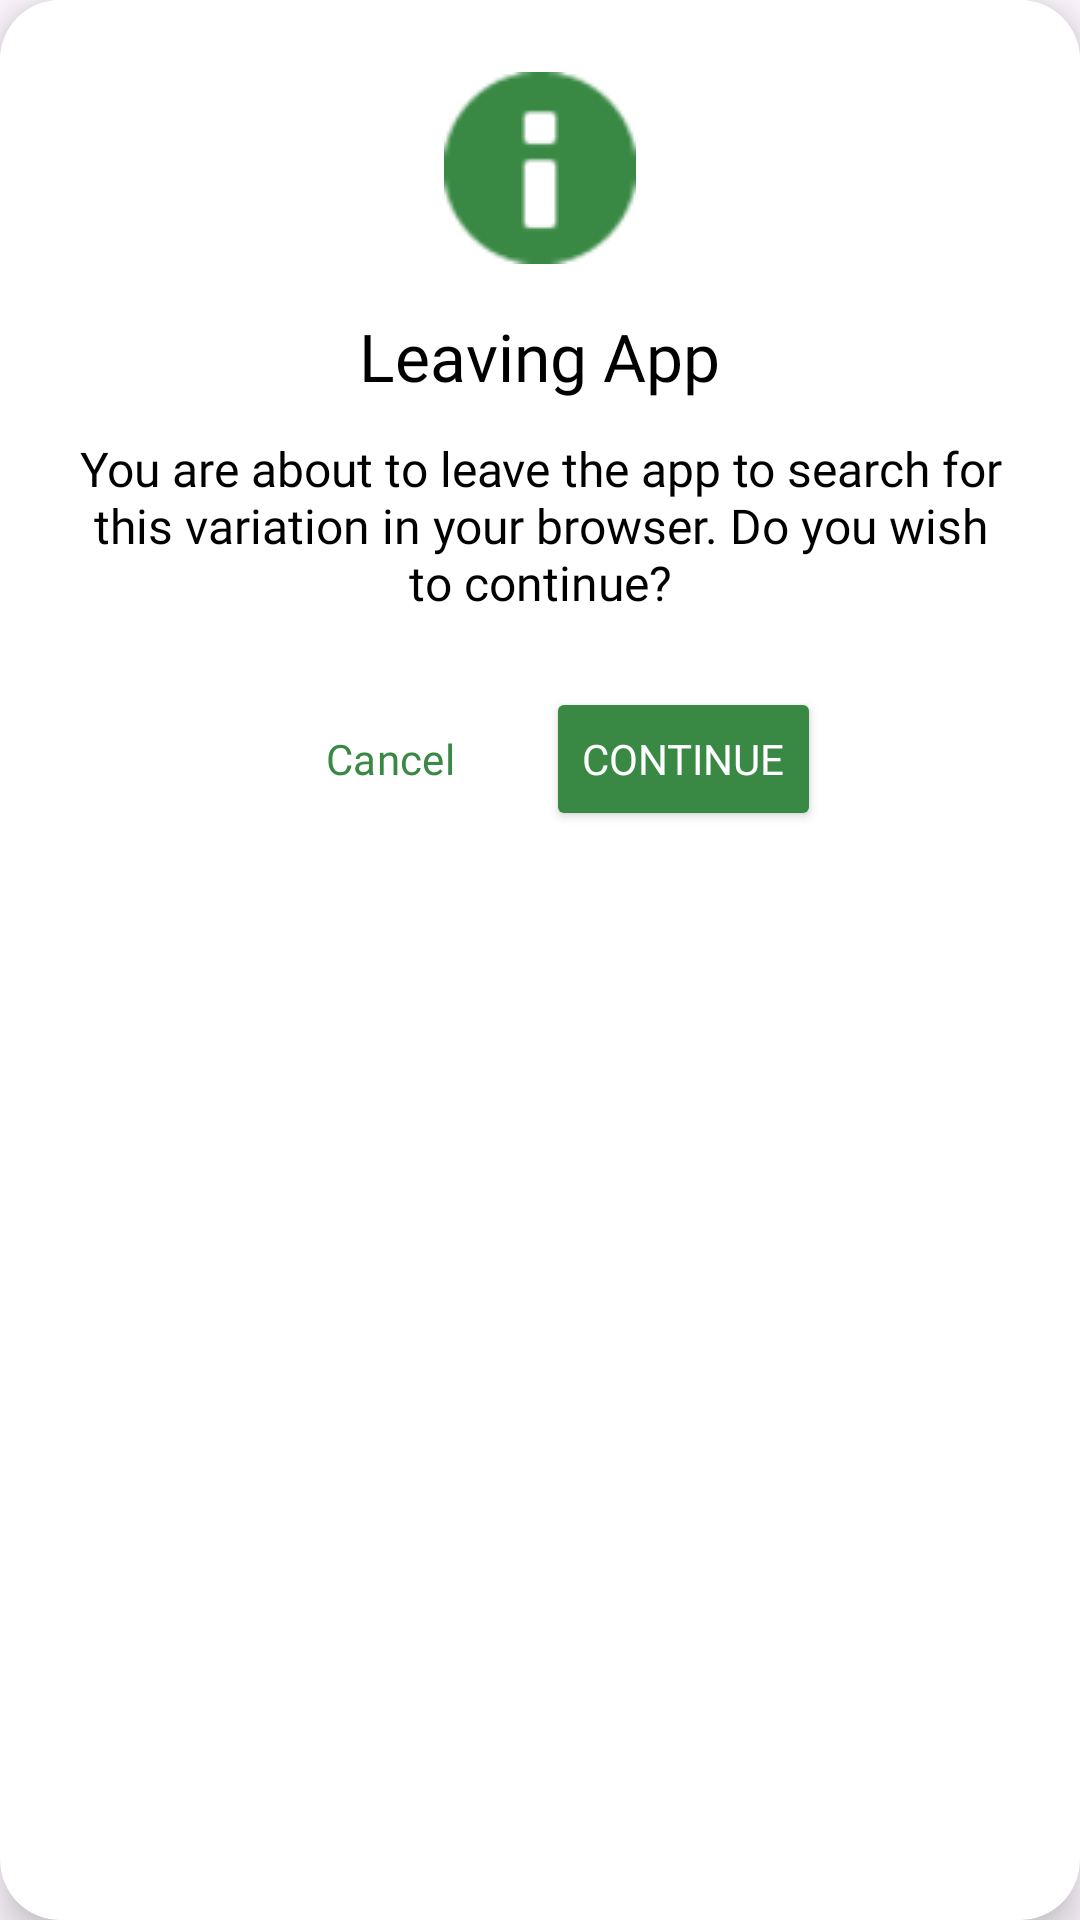

Layout XML and referenced resources for this Android screen:
<!-- AndroidManifest.xml: application theme Theme.Plantasya_MobileApp -->
<!-- res/layout/dialog_leaving_app.xml -->
<?xml version="1.0" encoding="utf-8"?>
<androidx.cardview.widget.CardView xmlns:android="http://schemas.android.com/apk/res/android"
    xmlns:app="http://schemas.android.com/apk/res-auto"
    android:layout_width="match_parent"
    android:layout_height="wrap_content"
    app:cardCornerRadius="20dp"
    app:cardElevation="8dp"
    android:layout_margin="20dp">

    <LinearLayout
        android:layout_width="match_parent"
        android:layout_height="wrap_content"
        android:orientation="vertical"
        android:padding="24dp"
        android:background="@color/white">

        <ImageView
            android:layout_width="64dp"
            android:layout_height="64dp"
            android:layout_gravity="center"
            android:src="@android:drawable/ic_dialog_info"
            app:tint="@color/btn_c"
            android:layout_marginBottom="16dp" />

        <TextView
            android:layout_width="wrap_content"
            android:layout_height="wrap_content"
            android:text="Leaving App"
            android:textColor="@color/black"
            android:textSize="22sp"
            android:fontFamily="@font/crimsontext_bold"
            android:layout_gravity="center"
            android:layout_marginBottom="12dp" />

        <TextView
            android:layout_width="wrap_content"
            android:layout_height="wrap_content"
            android:text="You are about to leave the app to search for this variation in your browser. Do you wish to continue?"
            android:textColor="@color/black"
            android:textSize="16sp"
            android:fontFamily="@font/crimsontext_regular"
            android:textAlignment="center"
            android:layout_marginBottom="24dp" />

        <LinearLayout
            android:layout_width="match_parent"
            android:layout_height="wrap_content"
            android:orientation="horizontal"
            android:gravity="center">

            <Button
                android:id="@+id/btnCancel"
                style="?attr/borderlessButtonStyle"
                android:layout_width="wrap_content"
                android:layout_height="wrap_content"
                android:text="Cancel"
                android:textColor="@color/btn_c"
                android:fontFamily="@font/crimsontext_bold" />

            <Button
                android:id="@+id/btnContinue"
                android:layout_width="wrap_content"
                android:layout_height="wrap_content"
                android:layout_marginStart="8dp"
                android:backgroundTint="@color/btn_c"
                android:text="Continue"
                android:textColor="@color/white"
                android:fontFamily="@font/crimsontext_bold" />

        </LinearLayout>

    </LinearLayout>
</androidx.cardview.widget.CardView>
<!-- resources referenced by this layout -->
<resources>
  <color name="black">#FF000000</color>
  <color name="btn_c">#398945</color>
  <color name="white">#FFFFFFFF</color>
  <style name="Theme.Plantasya_MobileApp" parent="Base.Theme.Plantasya_MobileApp" />
  <style name="Base.Theme.Plantasya_MobileApp" parent="Theme.Material3.DayNight.NoActionBar">
          
          <item name="android:windowLayoutInDisplayCutoutMode">shortEdges</item>
          <item name="android:statusBarColor">@android:color/transparent</item>
          <item name="android:navigationBarColor">@android:color/transparent</item>
      </style>
</resources>
